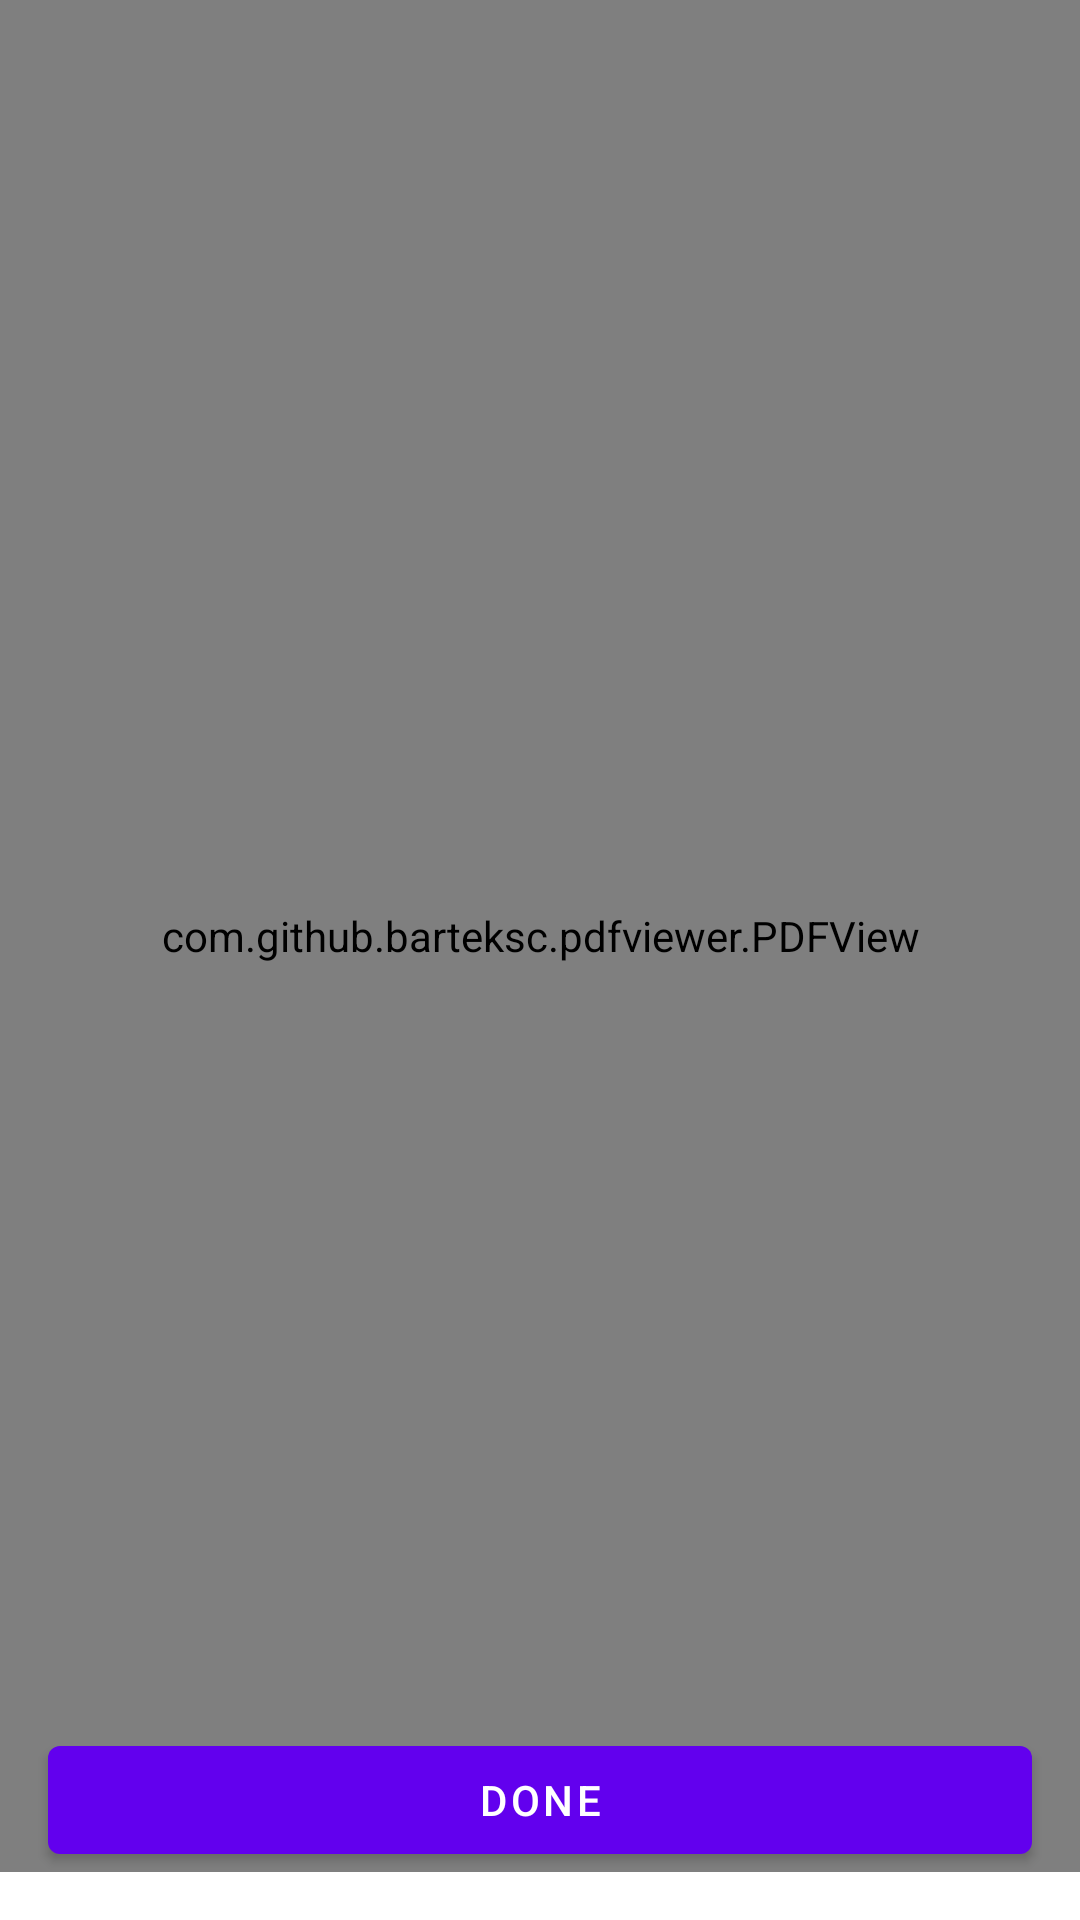

Layout XML and referenced resources for this Android screen:
<!-- AndroidManifest.xml: application theme Theme.ResumeBuilder -->
<!-- res/layout/fragment_view_pdf.xml -->
<?xml version="1.0" encoding="utf-8"?>
<FrameLayout xmlns:android="http://schemas.android.com/apk/res/android"
    xmlns:tools="http://schemas.android.com/tools"
    android:layout_width="match_parent"
    android:layout_height="match_parent"
    android:orientation="vertical"
    android:paddingBottom="16dp"
    tools:context=".ui.create_resume.view_pdf.ViewPdfFragment">

    <com.github.barteksc.pdfviewer.PDFView
        android:id="@+id/pdf_view"
        android:layout_width="match_parent"
        android:layout_height="match_parent" />

    <com.google.android.material.button.MaterialButton
        android:id="@+id/btn_done"
        android:layout_width="match_parent"
        android:layout_height="wrap_content"
        android:layout_gravity="bottom"
        android:layout_marginHorizontal="16dp"
        android:text="@string/done" />

</FrameLayout>
<!-- resources referenced by this layout -->
<resources>
  <string name="done">Done</string>
  <style name="Theme.ResumeBuilder" parent="Theme.MaterialComponents.DayNight.DarkActionBar">
          
          <item name="colorPrimary">@color/purple_500</item>
          <item name="colorPrimaryVariant">@color/purple_700</item>
          <item name="colorOnPrimary">@color/white</item>
          
          <item name="colorSecondary">@color/teal_200</item>
          <item name="colorSecondaryVariant">@color/teal_700</item>
          <item name="colorOnSecondary">@color/black</item>
          
          <item name="android:statusBarColor" tools:targetApi="l">?attr/colorPrimaryVariant</item>
          
  
          <item name="textInputStyle">@style/Resume.Widget.Design.TextInputLayout</item>
  
      </style>
  <style name="Resume.Widget.Design.TextInputLayout" parent="Widget.MaterialComponents.TextInputLayout.OutlinedBox" />
  <!-- not gathered from this repository: default colours our renderer supplied (Android Studio template values) -->
  <color name="purple_500">#FF6200EE</color>
  <color name="purple_700">#FF3700B3</color>
  <color name="teal_200">#FF03DAC5</color>
  <color name="teal_700">#FF018786</color>
  <color name="black">#FF000000</color>
  <color name="white">#FFFFFFFF</color>
</resources>
